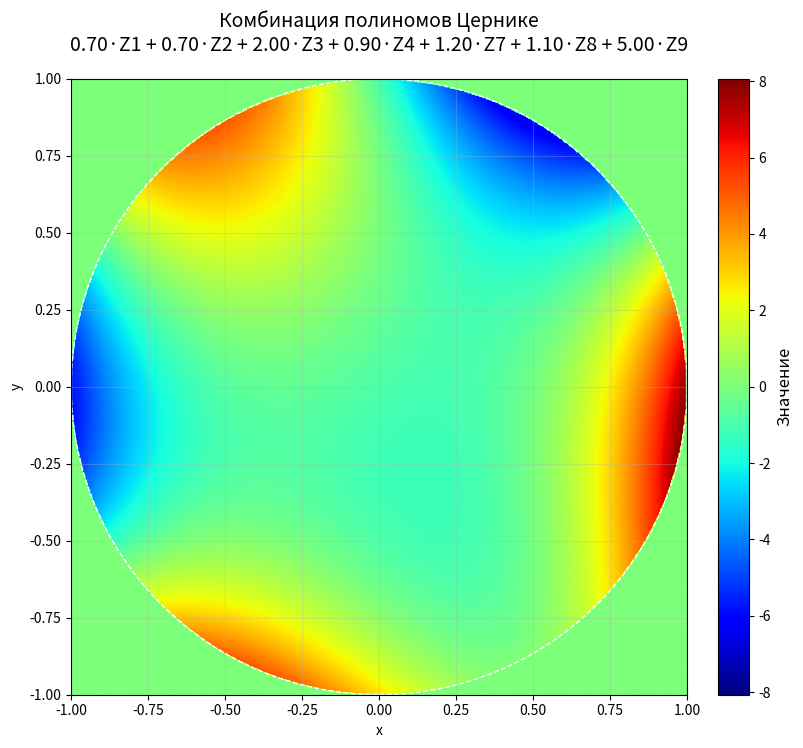

Write the Python code that produced this figure.
import numpy as np
import matplotlib.pyplot as plt
from matplotlib.colors import Normalize
import math

def zernike_polynomial(n, m, size=256):
    x = np.linspace(-1, 1, size)
    y = np.linspace(-1, 1, size)
    X, Y = np.meshgrid(x, y)

    r = np.sqrt(X**2 + Y**2)
    theta = np.arctan2(Y, X)
    mask = (r <= 1).astype(float)

    R = np.zeros_like(r)
    for k in range((n - abs(m)) // 2 + 1):
        coef = ((-1)**k * math.factorial(n - k) /
               (math.factorial(k) *
                math.factorial((n + abs(m))//2 - k) *
                math.factorial((n - abs(m))//2 - k)))
        R += coef * r**(n - 2*k)

    if m > 0:
        Z = R * np.cos(m * theta)
    elif m < 0:
        Z = R * np.sin(abs(m) * theta)
    else:
        Z = R

    return Z * mask

def plot_combined_zernike(coeffs, size=512):
    n_m_list = [
        (0,0),    # Z0
        (1,-1),   # Z1
        (1,1),    # Z2
        (2,-2),   # Z3
        (2,0),    # Z4
        (2,2),    # Z5
        (3,-3),   # Z6
        (3,-1),   # Z7
        (3,1),    # Z8
        (3,3),    # Z9
        (4,0),    # Z10
        (4,2),    # Z11
        (4,-2),   # Z12
        (4,4),    # Z13
        (4,-4)    # Z14
    ]

    combined = np.zeros((size, size))

    for i, coeff in enumerate(coeffs):
        if i >= len(n_m_list):
            break
        n, m = n_m_list[i]
        combined += coeff * zernike_polynomial(n, m, size)

    max_val = np.max(np.abs(combined))
    v_range = max_val if max_val > 0 else 1

    plt.figure(figsize=(10, 8))
    im = plt.imshow(combined,
                   cmap='jet',
                   extent=[-1, 1, -1, 1],
                   norm=Normalize(vmin=-v_range, vmax=v_range))

    cbar = plt.colorbar(im, fraction=0.046, pad=0.04)
    cbar.set_label('Значение', fontsize=12)

    circle = plt.Circle((0, 0), 1, fill=False,
                       color='white', linestyle='--', linewidth=1)
    plt.gca().add_patch(circle)
    plt.grid(True, alpha=0.3)

    title = "Комбинация полиномов Цернике\n"
    title += " + ".join([f"{coeff:.2f}·Z{i}" for i, coeff in enumerate(coeffs) if coeff != 0])
    plt.title(title, fontsize=14, pad=20)
    plt.xlabel('x')
    plt.ylabel('y')
    plt.show()

#coeffs = [1, 0.9, -0.2, 0.8, 1.0, 0.9, 0.0, 0.0, 0.0, 0.0, 0.0, 0.0, 0.0]
coeffs = [0.0, 0.7, 0.7, 2.0, 0.9, 0.0, 0.0, 1.2, 1.1, 5.0, 0.0]
plot_combined_zernike(coeffs)
